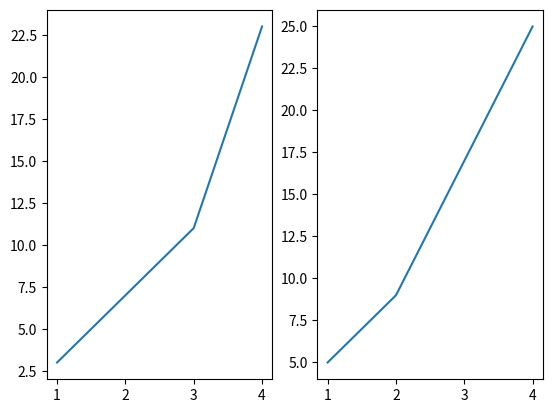

Write Python code to recreate this figure.
import matplotlib.pyplot as plt

figure = plt.figure()
ax1 = figure.add_subplot(1, 2, 1)
ax2 = figure.add_subplot(1, 2, 2)

ax1.plot([1, 2, 3, 4], [3, 7, 11, 23])
ax2.plot([1, 2, 3, 4], [5, 9, 17, 25])

figure.savefig("01graphs.png")
